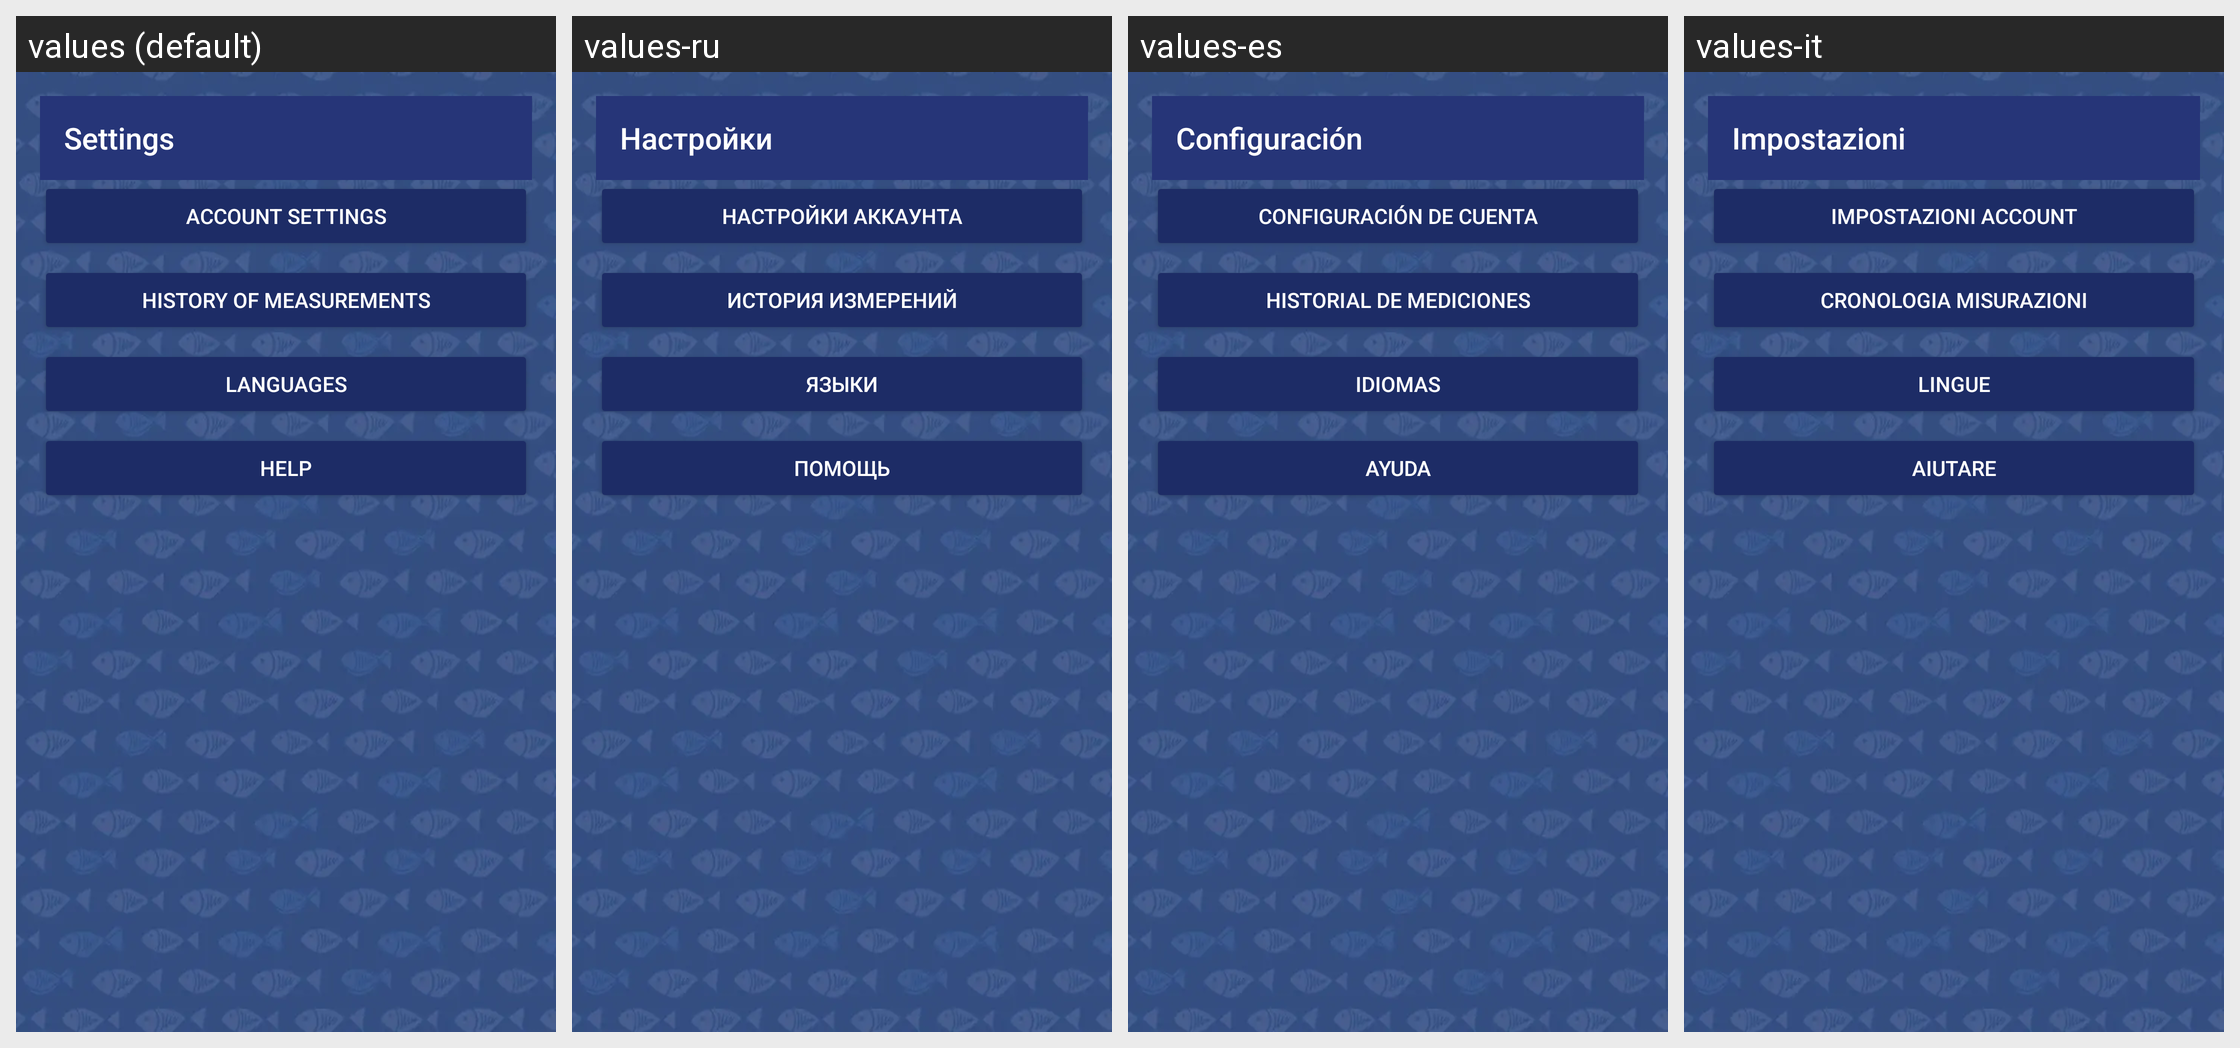

For this localized Android screen grid, give each drawn string resource with its value in every locale shown.
Android screen res/layout/activity_settings.xml rendered under 4 locales, left to right: values (default), values-ru, values-es, values-it. Device: Nexus 5 (rendered at 1080×1920; each locale shown at half size, 540×960, under a caption strip naming it); theme AppTheme.
Other locales in the repository, not shown: values-de.
Strings drawn on this screen, with the default value and each locale's value (text and hints the layout hard-codes, and strings that could not be matched under every locale, appear in the picture but are not listed):

settings
  values: Settings
  values-ru: Настройки
  values-es: Configuración
  values-it: Impostazioni

account
  values: Account Settings
  values-ru: Настройки аккаунта
  values-es: Configuración de cuenta
  values-it: Impostazioni account

history
  values: History of Measurements
  values-ru: История измерений
  values-es: Historial de mediciones
  values-it: Cronologia misurazioni

change_language
  values: Languages
  values-ru: Языки
  values-es: Idiomas
  values-it: Lingue

help
  values: Help
  values-ru: Помощь
  values-es: Ayuda
  values-it: aiutare
